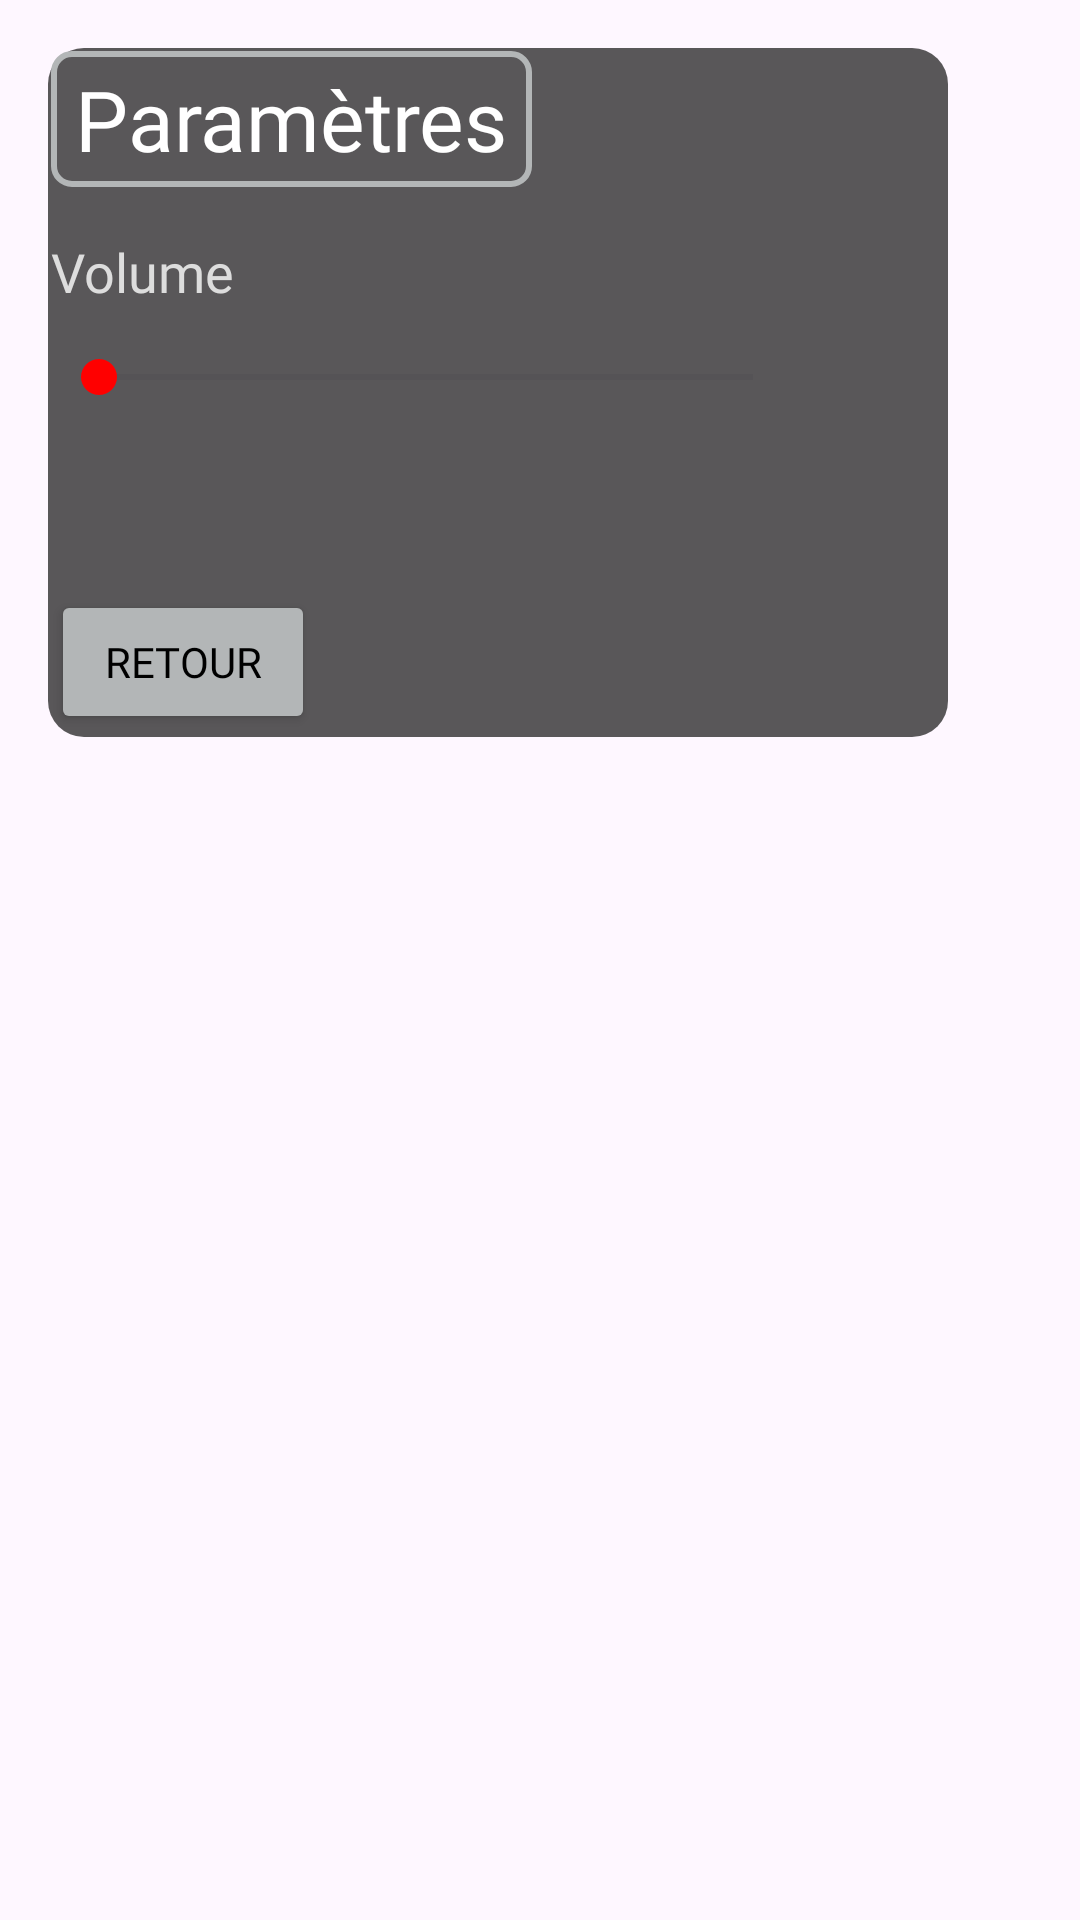

The Android layout XML behind this screen, and the referenced resources:
<!-- AndroidManifest.xml: application theme Theme.Horrorgame -->
<!-- res/layout/activity_parametres.xml -->
<?xml version="1.0" encoding="utf-8"?>
<ScrollView xmlns:android="http://schemas.android.com/apk/res/android"
    android:layout_width="match_parent"
    android:layout_height="match_parent"
    android:background="@drawable/test">

    <LinearLayout
        android:layout_width="300dp"
        android:layout_height="wrap_content"
        android:layout_gravity="start"
        android:layout_margin="16dp"
        android:background="@drawable/para_bckg"
        android:orientation="vertical"
        android:padding="1dp">


        <TextView
            android:layout_width="wrap_content"
            android:layout_height="wrap_content"
            android:layout_marginBottom="16dp"
            android:background="@drawable/title_border"
            android:fontFamily="@font/helpme"
            android:text="Paramètres"
            android:textColor="#ffffff"
            android:textSize="28sp" />

        <TextView
            android:layout_width="wrap_content"
            android:layout_height="wrap_content"
            android:fontFamily="@font/helpme"
            android:text="Volume"
            android:textColor="#dddddd"
            android:textSize="18sp" />

        <SeekBar
            android:id="@+id/seekBarVolume"
            android:layout_width="250dp"
            android:layout_height="30dp"
            android:layout_marginTop="8dp"
            android:layout_marginBottom="24dp"
            android:progressTint="#ECF0F1"
            android:thumbTint="#FF0000" />







        <Button
            android:id="@+id/btnRetour"
            android:layout_width="wrap_content"
            android:layout_height="wrap_content"
            android:layout_marginTop="32dp"
            android:backgroundTint="#B3B6B7"
            android:fontFamily="@font/helpme"
            android:text="Retour"
            android:textColor="#000000" />
    </LinearLayout>
</ScrollView>
<!-- resources referenced by this layout -->
<resources>
  <!-- drawable para_bckg (drawable) -->
  <?xml version="1.0" encoding="utf-8"?>
  <shape xmlns:android="http://schemas.android.com/apk/res/android">
  
      <solid android:color="#BF222222"/>
      <corners android:radius="12dp"/>
  </shape>
  <!-- drawable title_border (drawable) -->
  <?xml version="1.0" encoding="utf-8"?>
  <shape xmlns:android="http://schemas.android.com/apk/res/android">
  
      <stroke
          android:width="2dp"
          android:color="#B3B6B7" />
  
      <corners android:radius="6dp" />
  
      <solid android:color="@android:color/transparent" />
  
      <padding
          android:left="8dp"
          android:right="8dp"
          android:top="4dp"
          android:bottom="4dp" />
  </shape>
  <style name="Theme.Horrorgame" parent="Base.Theme.Horrorgame" />
  <style name="Base.Theme.Horrorgame" parent="Theme.Material3.DayNight.NoActionBar">
          
          
      </style>
</resources>
